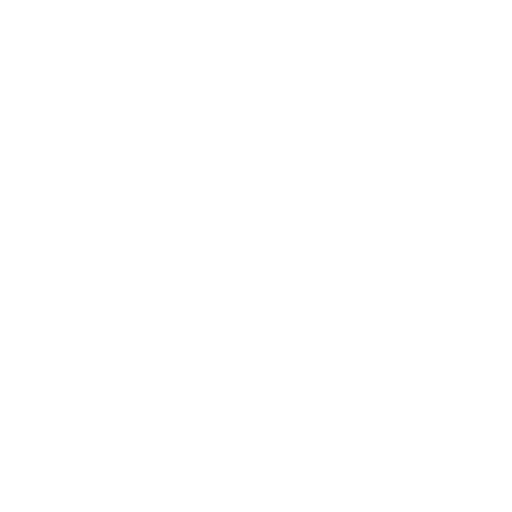
t = 0.00 s
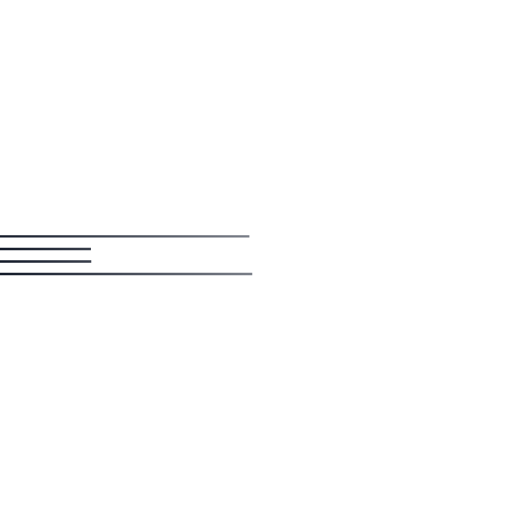
t = 0.60 s
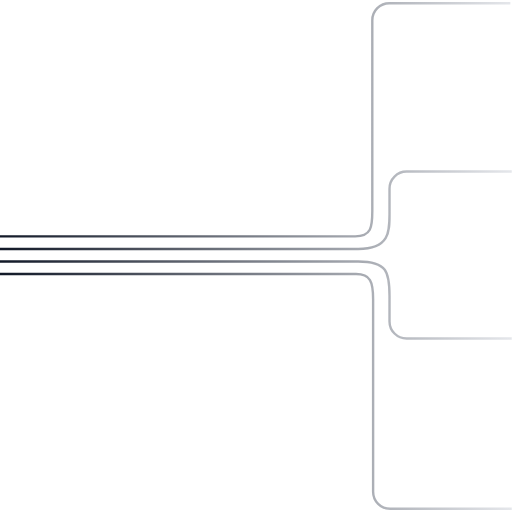
t = 1.40 s
t = 2.00 s: frame unchanged from t = 0.00 s, image omitted
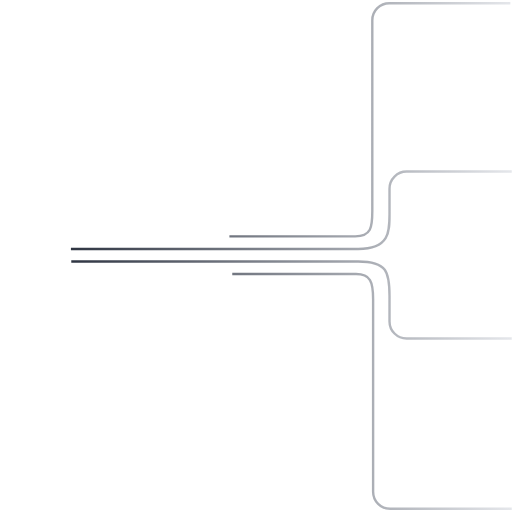
t = 2.50 s
t = 3.50 s: frame unchanged from t = 1.40 s, image omitted

The animated SVG that drew these frames (rendered in a browser with its animation timeline set to each time). Animation: 2 SMIL elements (animate=2); one cycle of 4.00 s, repeats indefinitely.

<svg width="320" height="320" viewBox="0 0 320 320" fill="none" xmlns="http://www.w3.org/2000/svg">
<style type="text/css" id="style1">
  :root {
    --gradient-color-dark: #111827;
    --gradient-color-light: #e5e7eb;
  }
  @media (prefers-color-scheme: dark) {
    :root {
      --gradient-color-dark: #6b7280;
      --gradient-color-light: #e5e7eb;
    }
  }
</style>
  <defs>
    <linearGradient id="grad1">
      <stop offset="0%" style="stop-color: var(--gradient-color-dark);"/>
      <stop offset="100%" style="stop-color: var(--gradient-color-light);"/> <!-- Adjusted stop-opacity -->
    </linearGradient>
  </defs>
  <path d="M318.959 2H243.368C237.471 2 232.69 6.78056 232.69 12.6777V132.03C232.69 142 232 147.708 222.012 147.708H0M319.849 318H243.873C237.976 318 233.196 313.219 233.196 307.322V186.97C233.196 176 231.5 171.292 222.518 171.292H0M319.849 107.218H254.127C248.23 107.218 243.449 111.998 243.449 117.895V134.03C243.449 144.842 243.449 155.606 223.873 155.606H0M319.849 211.554H254.127C248.23 211.554 243.449 206.773 243.449 200.876V184.97C243.449 170 242 163.394 223.873 163.394H0" stroke="url(#grad1)" stroke-width="1.5">
    <animate attributeName="stroke-dasharray" values="0 1000; 500 500; 1000 0; 1000 0" keyTimes="0; 0.4; 0.7; 1" dur="2s" begin="0s" repeatCount="indefinite"/>
    <animate attributeName="stroke-dashoffset" values="1000; 0; 0" keyTimes="0; 0.5; 1" dur="4s" begin="0s" repeatCount="indefinite"/>
    <!-- <animate attributeName="opacity" values="1; 0; 0; 1" keyTimes="0; 0.4; 0.7; 1" dur="4s" begin="0s" repeatCount="indefinite"/> -->
  </path>
</svg>